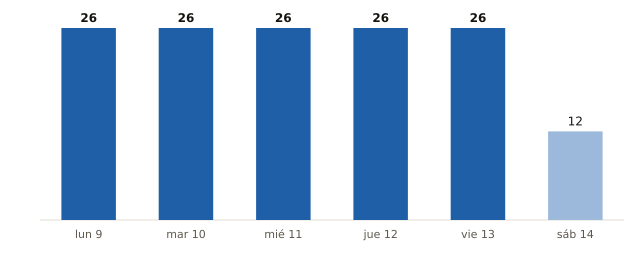

The data file committed next to this chart (first rows):
fecha, municipios_prob_90_o_mas
2026-11-09, 26
2026-11-10, 26
2026-11-11, 26
2026-11-12, 26
2026-11-13, 26
2026-11-14, 12
